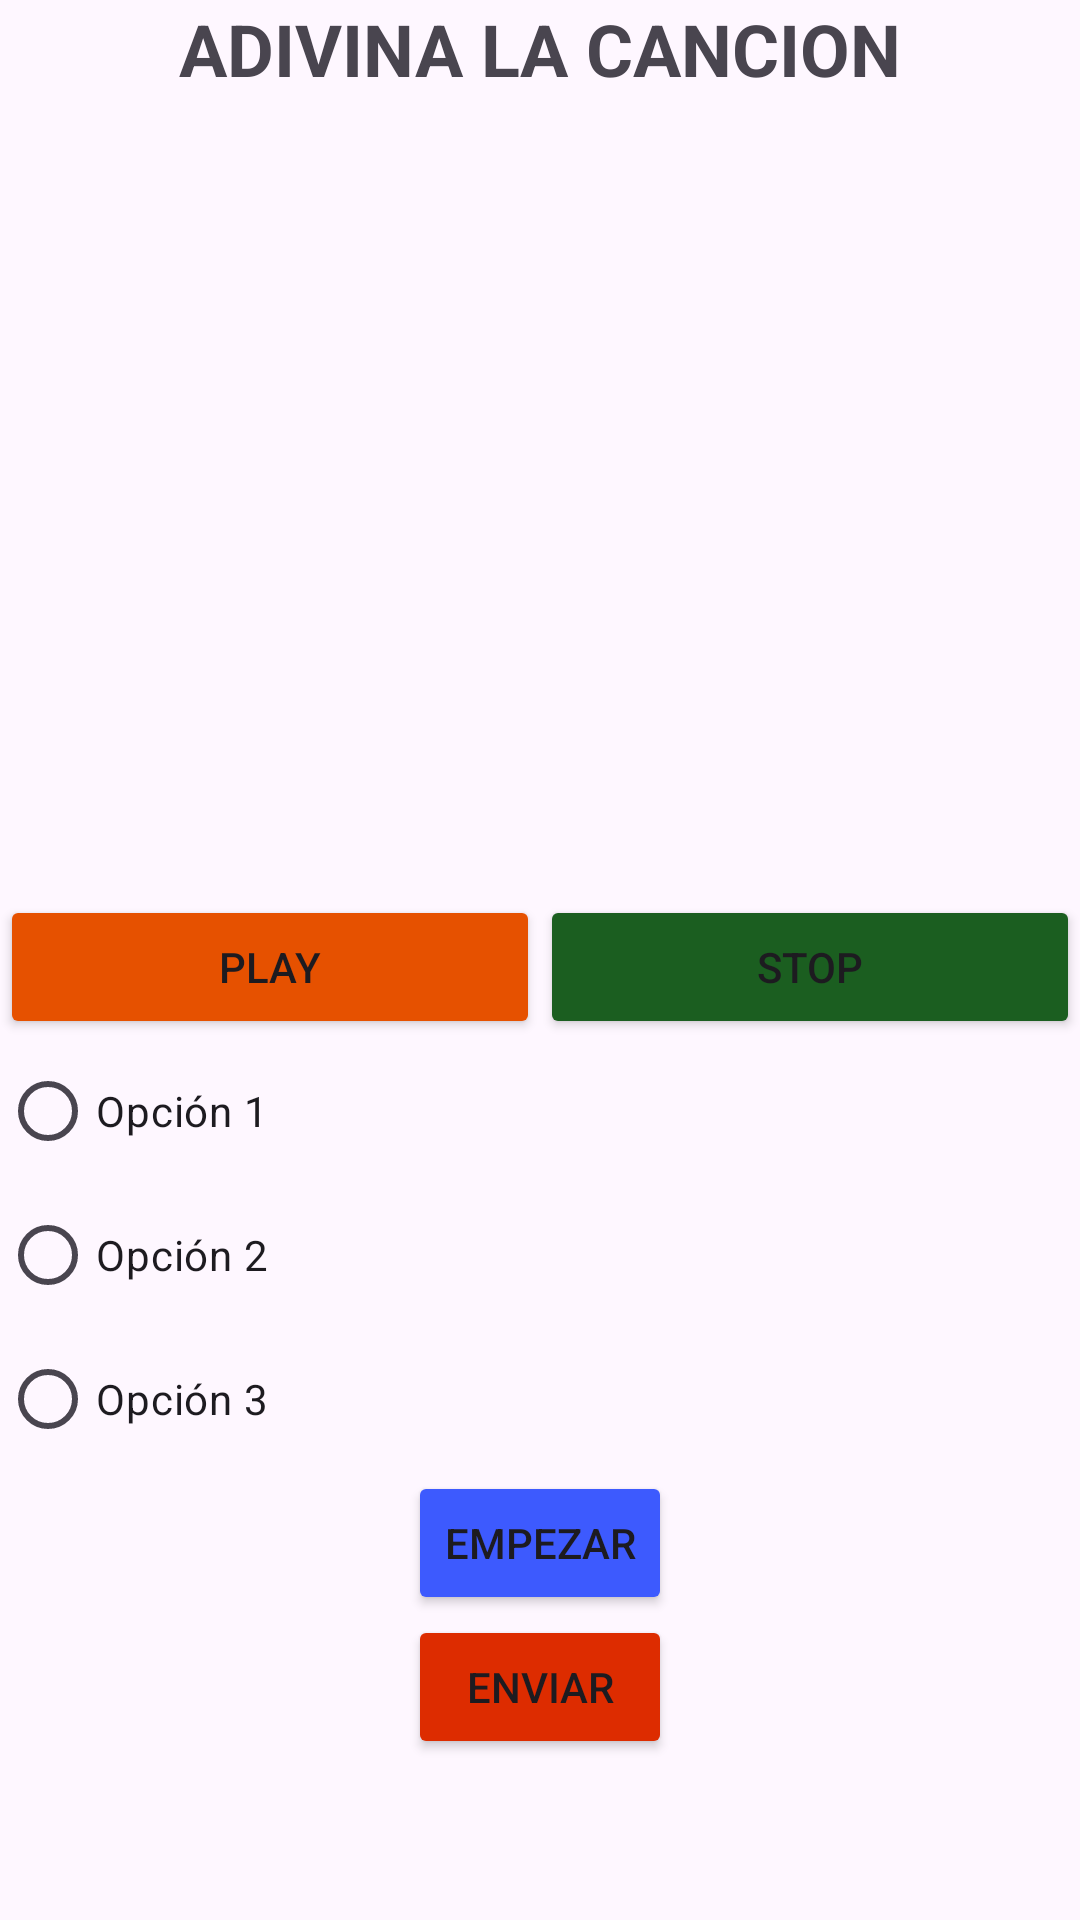

Layout XML and referenced resources for this Android screen:
<!-- AndroidManifest.xml: application theme Theme.Juego_Adivinar_La_Cancion -->
<!-- res/layout/activity_main.xml -->
<?xml version="1.0" encoding="utf-8"?>
<LinearLayout xmlns:android="http://schemas.android.com/apk/res/android"
    xmlns:app="http://schemas.android.com/apk/res-auto"
    xmlns:tools="http://schemas.android.com/tools"
    android:layout_width="match_parent"
    android:layout_height="match_parent"
    android:orientation="vertical"
    tools:context=".MainActivity" >

    <LinearLayout
        android:layout_width="match_parent"
        android:layout_height="wrap_content"
        android:orientation="vertical">

        <LinearLayout
            android:layout_width="match_parent"
            android:layout_height="match_parent"
            android:layout_weight="1"
            android:orientation="vertical">

            <TextView
                android:id="@+id/textView"
                android:layout_width="match_parent"
                android:layout_height="wrap_content"
                android:text="ADIVINA LA CANCION"
                android:textAlignment="center"
                android:textSize="24sp"
                android:textStyle="bold" />

            <ImageView
                android:id="@+id/imagen"
                android:layout_width="match_parent"
                android:layout_height="266dp"
                android:src="@drawable/portada1" />


        </LinearLayout>


        <LinearLayout
            android:layout_width="match_parent"
            android:layout_height="wrap_content"
            android:layout_weight="1"
            android:orientation="horizontal">

            <Button
                android:id="@+id/btnPlay"
                android:layout_width="wrap_content"
                android:layout_height="wrap_content"
                android:layout_weight="1"
                android:backgroundTint="#E65100"
                android:text="PLAY" />

            <Button
                android:id="@+id/btnStop"
                android:layout_width="wrap_content"
                android:layout_height="wrap_content"
                android:layout_weight="1"
                android:backgroundTint="#1B5E20"
                android:text="STOP" />


        </LinearLayout>

        <LinearLayout
            android:layout_width="match_parent"
            android:layout_height="match_parent"
            android:layout_weight="1"
            android:orientation="vertical">

            <RadioGroup
                android:id="@+id/radioGroup"
                android:layout_width="match_parent"
                android:layout_height="wrap_content">

                <RadioButton
                    android:id="@+id/opcion1"
                    android:layout_width="match_parent"
                    android:layout_height="wrap_content"
                    android:text="Opción 1" />

                <RadioButton
                    android:id="@+id/opcion2"
                    android:layout_width="match_parent"
                    android:layout_height="wrap_content"
                    android:text="Opción 2" />

                <RadioButton
                    android:id="@+id/opcion3"
                    android:layout_width="match_parent"
                    android:layout_height="wrap_content"
                    android:text="Opción 3" />


            </RadioGroup>

            <Button
                android:id="@+id/btnStar"
                android:layout_width="wrap_content"
                android:layout_height="wrap_content"
                android:layout_gravity="center"
                android:backgroundTint="#3D5AFE"
                android:text="Empezar" />

            <Button
                android:id="@+id/btnEnviar"
                android:layout_width="wrap_content"
                android:layout_height="wrap_content"
                android:layout_gravity="center"
                android:backgroundTint="#DD2C00"
                android:text="ENVIAR" />
        </LinearLayout>
    </LinearLayout>

</LinearLayout>
<!-- resources referenced by this layout -->
<resources>
  <style name="Theme.Juego_Adivinar_La_Cancion" parent="Base.Theme.Juego_Adivinar_La_Cancion" />
  <style name="Base.Theme.Juego_Adivinar_La_Cancion" parent="Theme.Material3.DayNight.NoActionBar">
          
          
      </style>
</resources>
